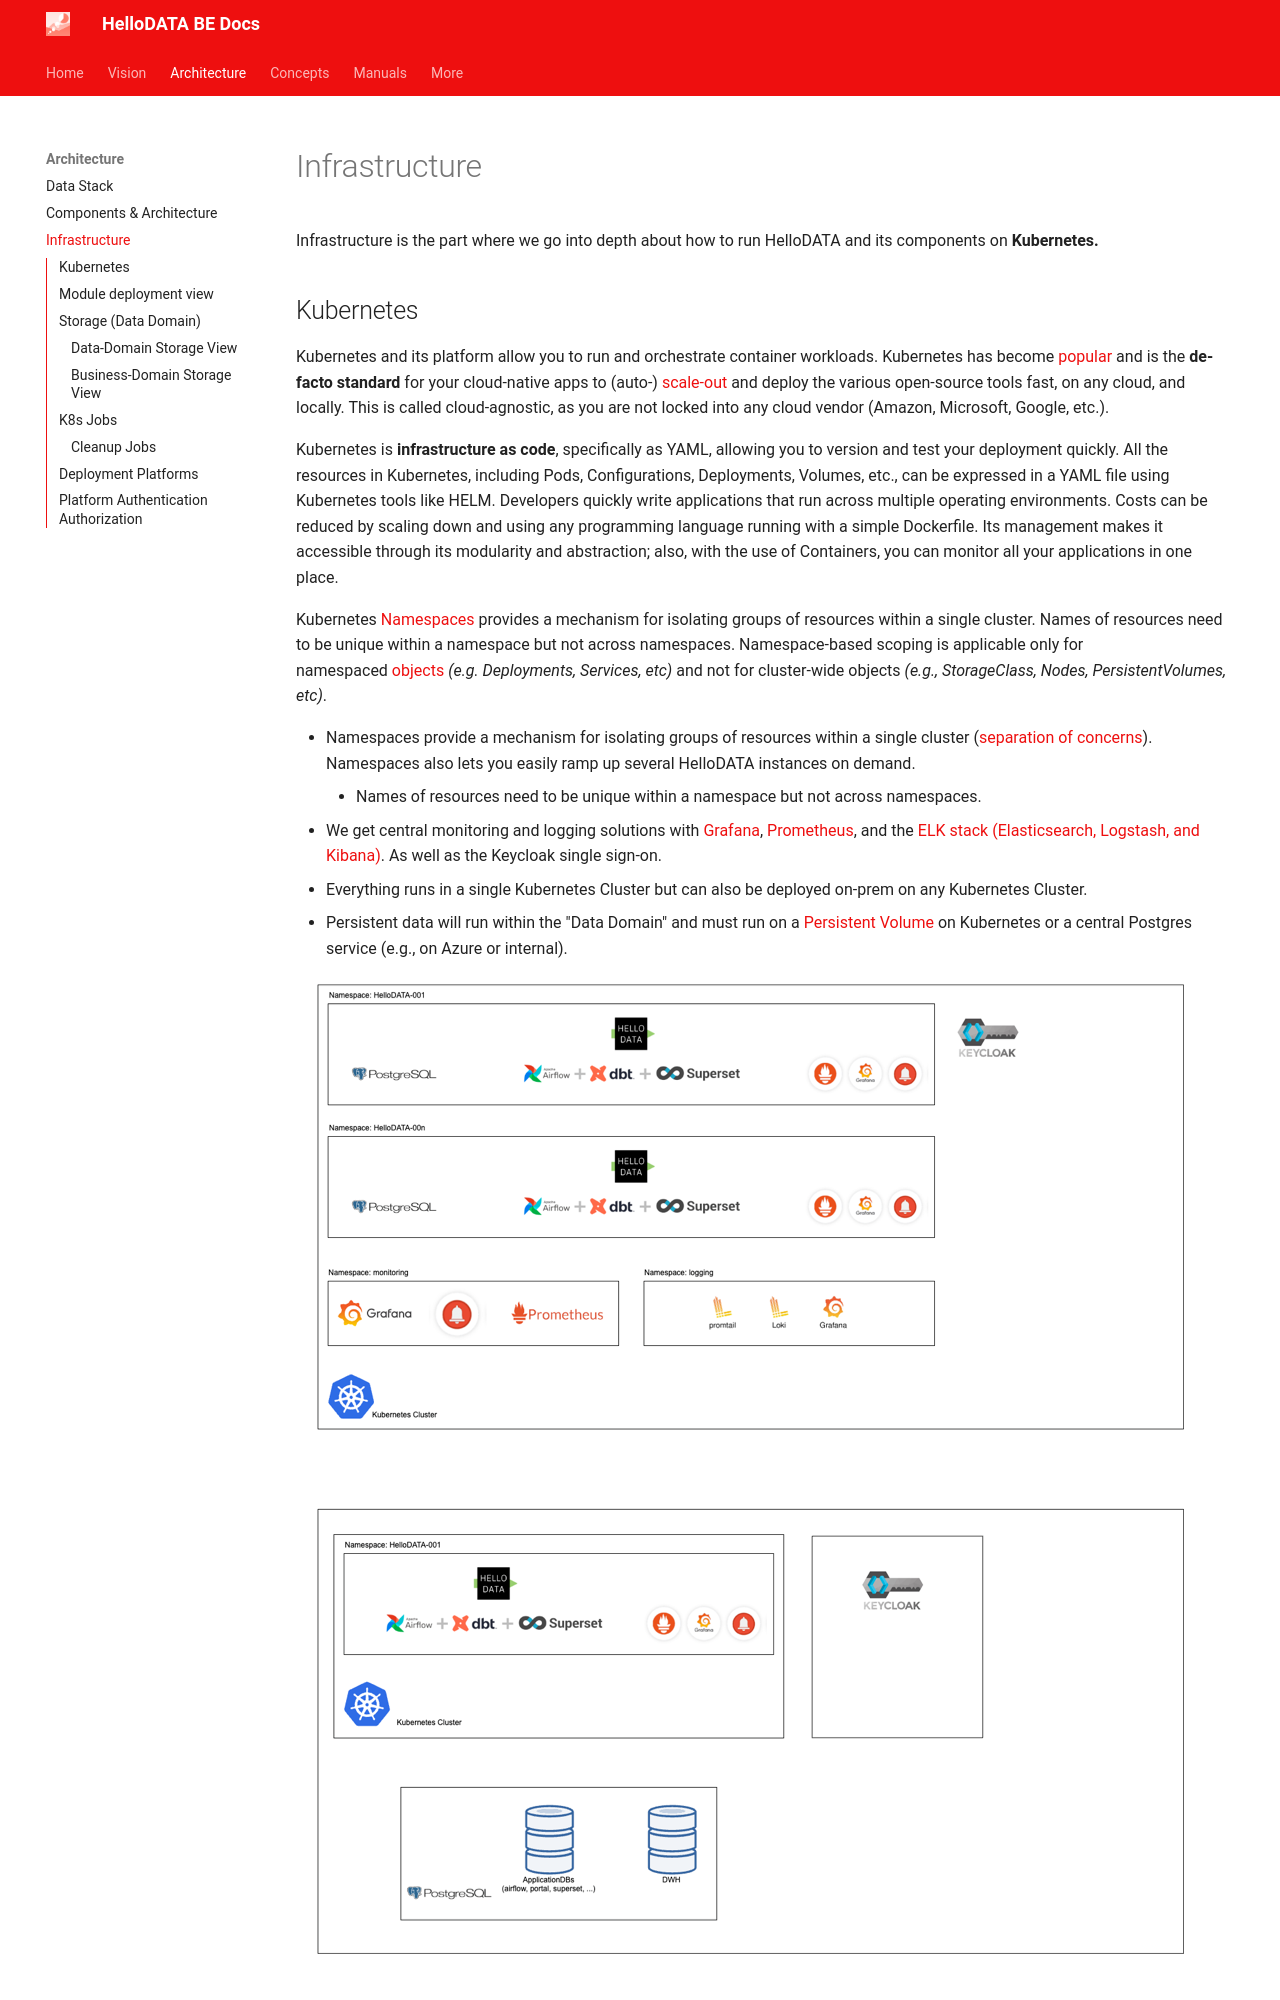

repository: kanton-bern/hellodata-be · page: architecture/infrastructure/index.html · generator: mkdocs

# Infrastructure

Infrastructure is the part where we go into depth about how to run HelloDATA and its components on **Kubernetes.** 

## Kubernetes

Kubernetes and its platform allow you to run and orchestrate container workloads. Kubernetes has become [popular](https://stackoverflow.blog/2020/05/29/why-kubernetes-getting-so-popular/) and is the **de-facto standard** for your cloud-native apps to (auto-) [scale-out](https://stackoverflow.com/a/11715598/5246670) and deploy the various open-source tools fast, on any cloud, and locally. This is called cloud-agnostic, as you are not locked into any cloud vendor (Amazon, Microsoft, Google, etc.).

Kubernetes is **infrastructure as code**, specifically as YAML, allowing you to version and test your deployment quickly. All the resources in Kubernetes, including Pods, Configurations, Deployments, Volumes, etc., can be expressed in a YAML file using Kubernetes tools like HELM. Developers quickly write applications that run across multiple operating environments. Costs can be reduced by scaling down and using any programming language running with a simple Dockerfile. Its management makes it accessible through its modularity and abstraction; also, with the use of Containers, you can monitor all your applications in one place.
